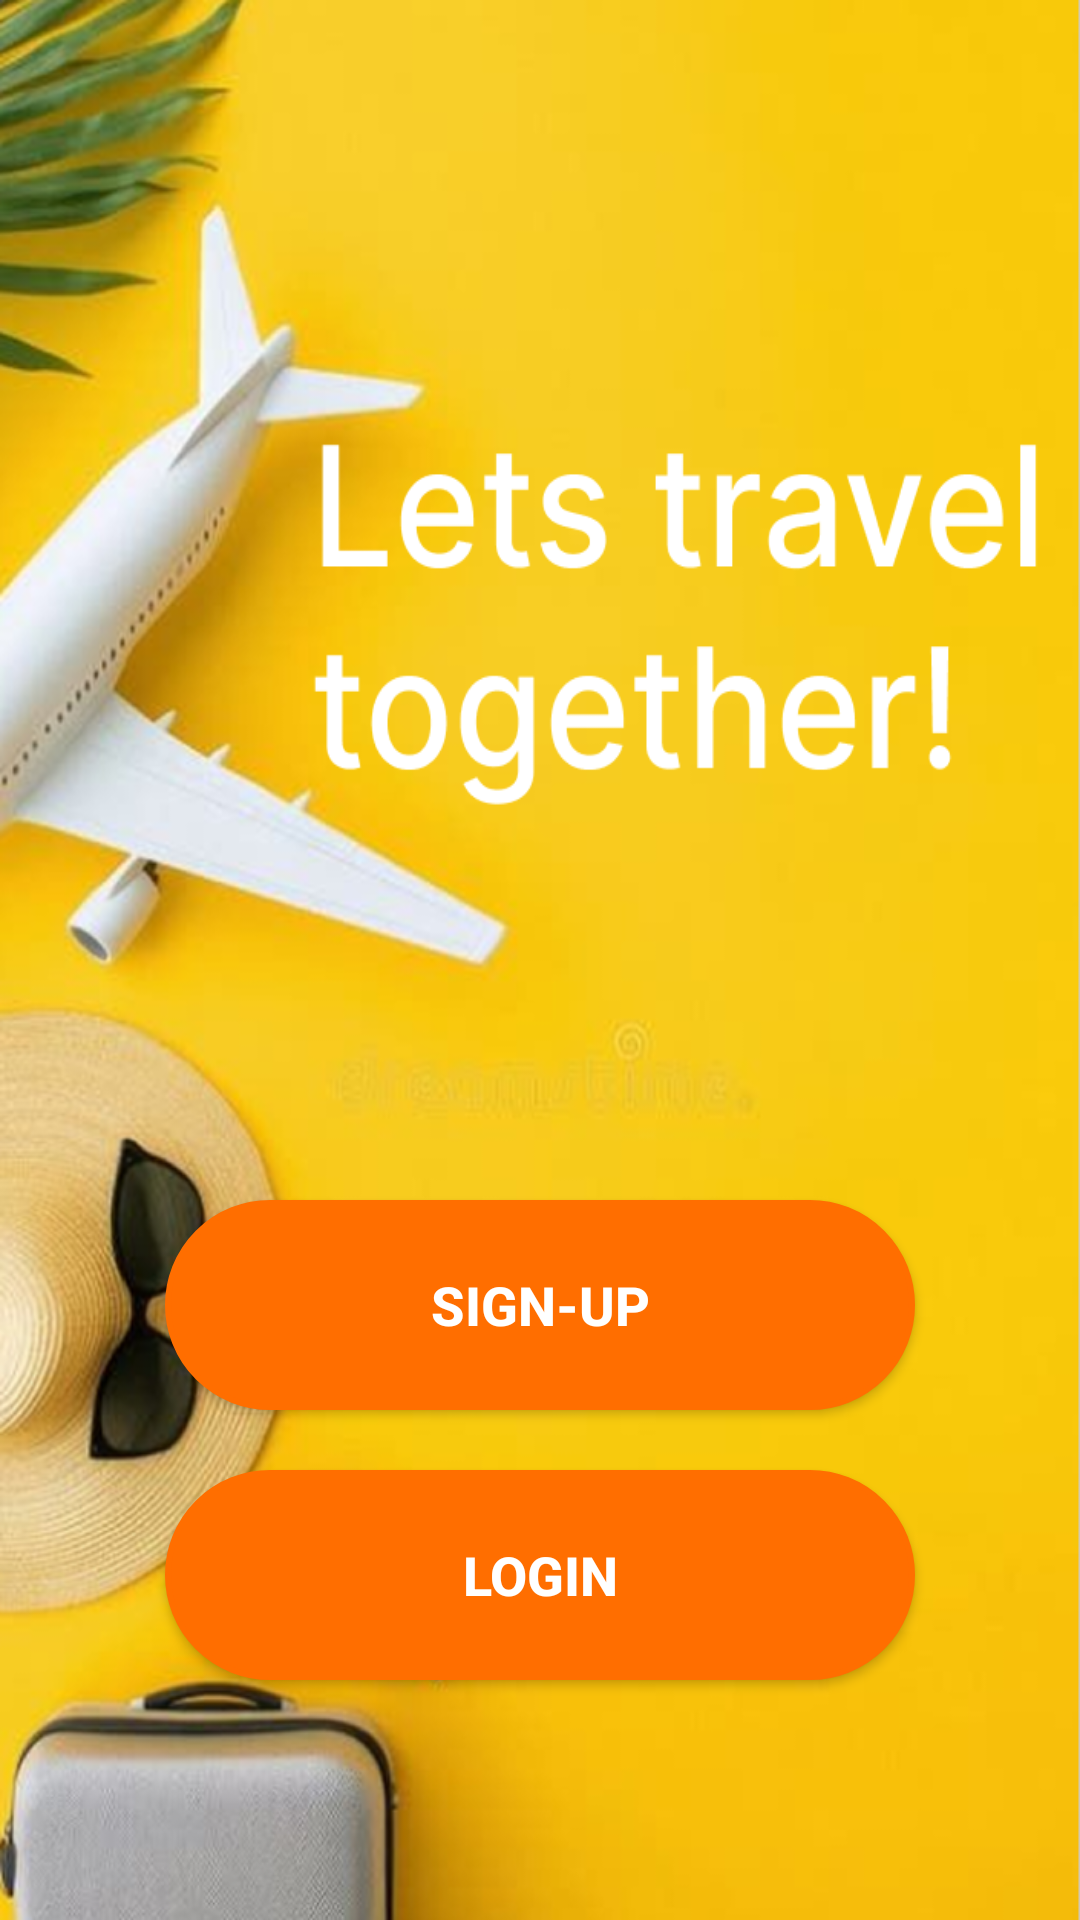

Produce the Android XML layout that renders to this screen, including the resource entries it uses.
<!-- AndroidManifest.xml: application theme Theme.TripBuddy20 -->
<!-- res/layout/activity_introduction.xml -->
<?xml version="1.0" encoding="utf-8"?>
<LinearLayout
    xmlns:android="http://schemas.android.com/apk/res/android"
    xmlns:tools="http://schemas.android.com/tools"
    android:id="@+id/main"
    android:layout_width="match_parent"
    android:layout_height="match_parent"
    android:background="@drawable/introbackground"
    android:orientation="vertical"
    android:gravity="center_horizontal"
    tools:context=".Introduction">

    <androidx.appcompat.widget.AppCompatButton
        android:id="@+id/btnSign"
        android:layout_width="250dp"
        android:layout_height="70dp"
        android:background="@drawable/roundbuttons"
        android:text="Sign-up"
        android:textSize="18sp"
        android:layout_marginTop="400dp"
        android:textColor="@color/white"
        android:textStyle="bold"/>

    <androidx.appcompat.widget.AppCompatButton
        android:id="@+id/btnLogin"
        android:layout_width="250dp"
        android:layout_height="70dp"
        android:layout_marginTop="20dp"
        android:background="@drawable/roundbuttons"
        android:text="Login"
        android:textColor="@color/white"
        android:textSize="18sp"
        android:textStyle="bold"/>


</LinearLayout>
<!-- resources referenced by this layout -->
<resources>
  <color name="white">#FFFFFFFF</color>
  <!-- drawable introbackground: png bitmap (drawable, 465784 bytes) -->
  <!-- drawable roundbuttons (drawable) -->
  <?xml version="1.0" encoding="utf-8"?>
  <shape
      xmlns:android="http://schemas.android.com/apk/res/android"
      android:shape="rectangle">
  
      <corners android:radius="50dp"/>
  
      <solid android:color="@color/Orange"/>
  
      <stroke android:width="2dp"
          android:color="@color/Orange"/>
  
  </shape>
  <style name="Theme.TripBuddy20" parent="Base.Theme.TripBuddy20" />
  <color name="Orange">#FF6E00</color>
  <style name="Base.Theme.TripBuddy20" parent="Theme.Material3.DayNight.NoActionBar">
          
          
  
  
      </style>
</resources>
